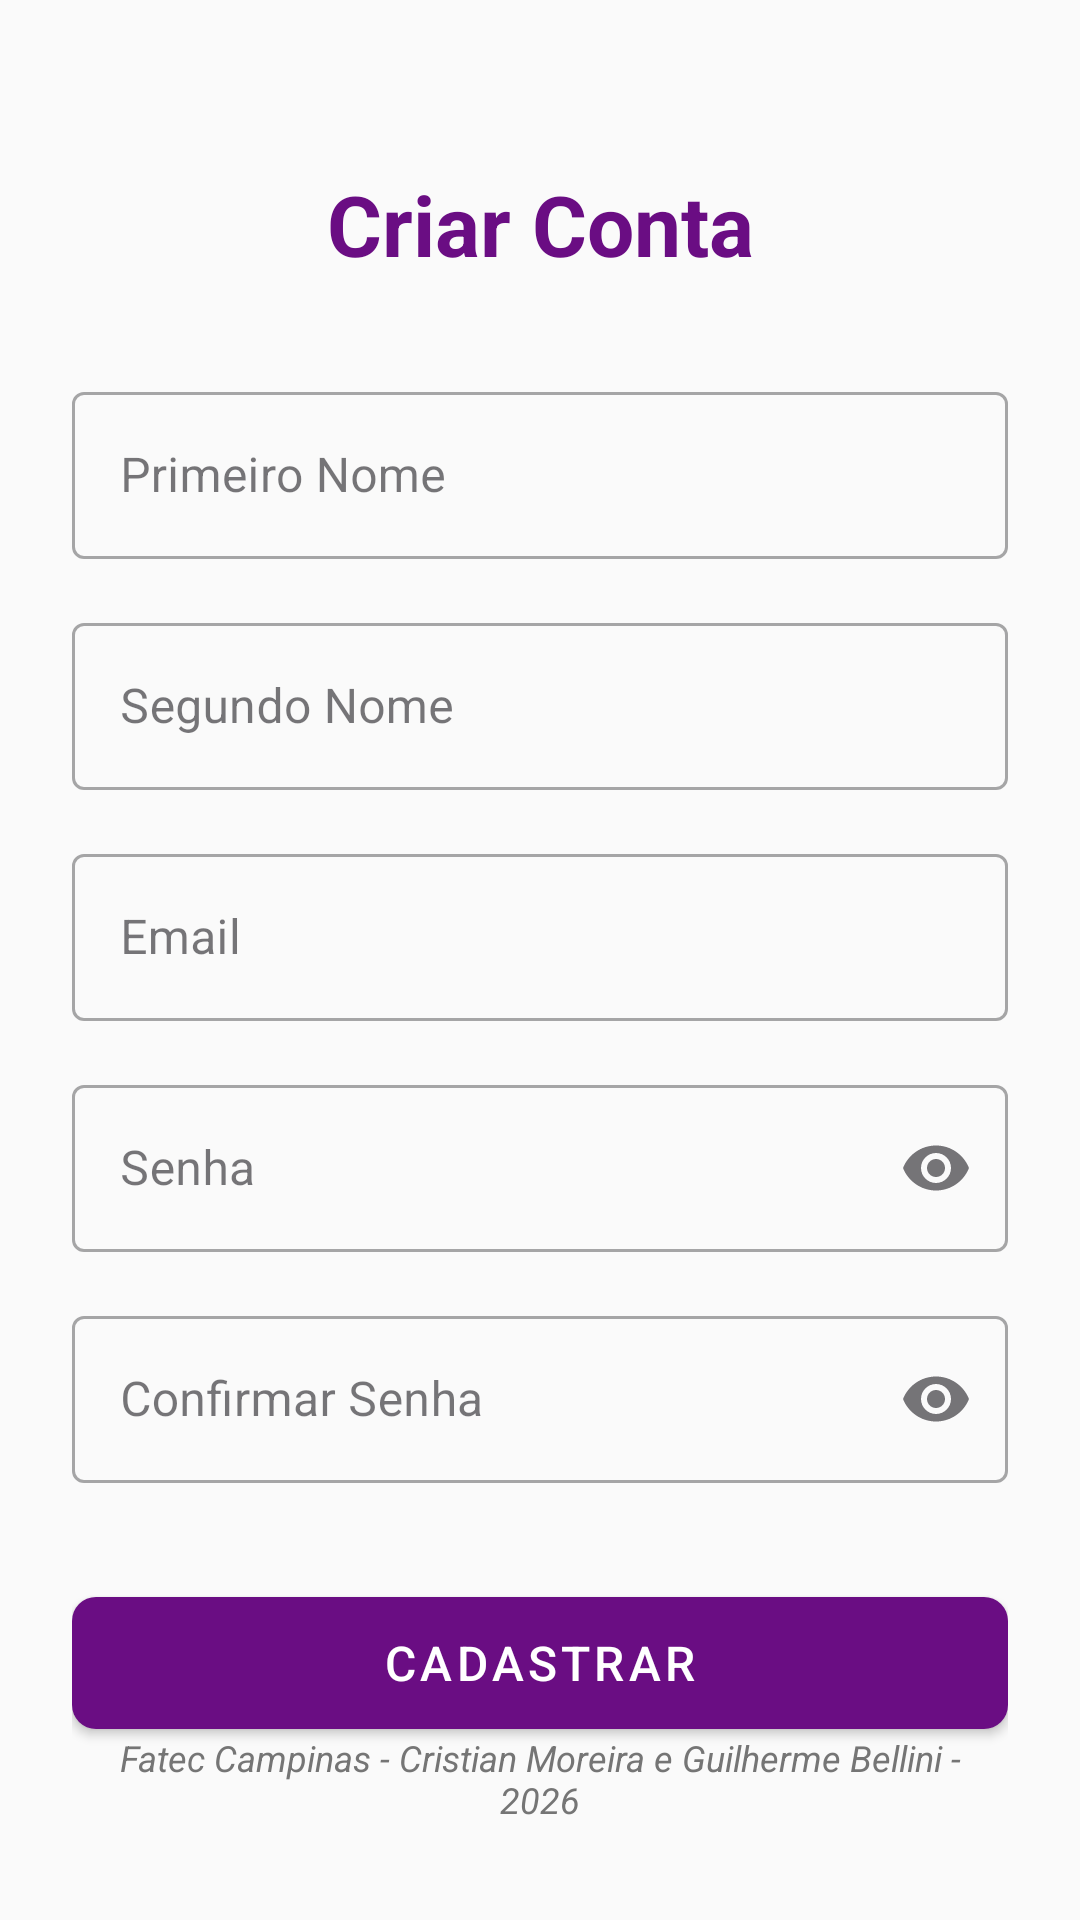

This screen was rendered from an Android layout file. Write that file and the resources it references.
<!-- AndroidManifest.xml: application theme Theme.BolaoDaPelada -->
<!-- res/layout/activity_cadastro.xml -->
<?xml version="1.0" encoding="utf-8"?>
<ScrollView xmlns:android="http://schemas.android.com/apk/res/android"
    xmlns:app="http://schemas.android.com/apk/res-auto"
    android:layout_width="match_parent"
    android:layout_height="match_parent"
    android:fillViewport="true">

    <androidx.constraintlayout.widget.ConstraintLayout
        android:layout_width="match_parent"
        android:layout_height="wrap_content"
        android:padding="24dp">

        <TextView
            android:id="@+id/tvTitle"
            android:layout_width="wrap_content"
            android:layout_height="wrap_content"
            android:text="Criar Conta"
            android:textSize="28sp"
            android:textStyle="bold"
            android:textColor="@color/primary"
            android:layout_marginTop="32dp"
            app:layout_constraintEnd_toEndOf="parent"
            app:layout_constraintStart_toStartOf="parent"
            app:layout_constraintTop_toTopOf="parent" />

        <com.google.android.material.textfield.TextInputLayout
            android:id="@+id/tilPrimeiroNome"
            style="@style/Widget.MaterialComponents.TextInputLayout.OutlinedBox"
            android:layout_width="0dp"
            android:layout_height="wrap_content"
            android:layout_marginTop="32dp"
            android:hint="Primeiro Nome"
            app:layout_constraintEnd_toEndOf="parent"
            app:layout_constraintStart_toStartOf="parent"
            app:layout_constraintTop_toBottomOf="@id/tvTitle">

            <com.google.android.material.textfield.TextInputEditText
                android:id="@+id/etPrimeiroNome"
                android:layout_width="match_parent"
                android:layout_height="wrap_content"
                android:inputType="textPersonName" />
        </com.google.android.material.textfield.TextInputLayout>

        <com.google.android.material.textfield.TextInputLayout
            android:id="@+id/tilSegundoNome"
            style="@style/Widget.MaterialComponents.TextInputLayout.OutlinedBox"
            android:layout_width="0dp"
            android:layout_height="wrap_content"
            android:layout_marginTop="16dp"
            android:hint="Segundo Nome"
            app:layout_constraintEnd_toEndOf="parent"
            app:layout_constraintStart_toStartOf="parent"
            app:layout_constraintTop_toBottomOf="@id/tilPrimeiroNome">

            <com.google.android.material.textfield.TextInputEditText
                android:id="@+id/etSegundoNome"
                android:layout_width="match_parent"
                android:layout_height="wrap_content"
                android:inputType="textPersonName" />
        </com.google.android.material.textfield.TextInputLayout>

        <com.google.android.material.textfield.TextInputLayout
            android:id="@+id/tilEmail"
            style="@style/Widget.MaterialComponents.TextInputLayout.OutlinedBox"
            android:layout_width="0dp"
            android:layout_height="wrap_content"
            android:layout_marginTop="16dp"
            android:hint="Email"
            app:layout_constraintEnd_toEndOf="parent"
            app:layout_constraintStart_toStartOf="parent"
            app:layout_constraintTop_toBottomOf="@id/tilSegundoNome">

            <com.google.android.material.textfield.TextInputEditText
                android:id="@+id/etEmail"
                android:layout_width="match_parent"
                android:layout_height="wrap_content"
                android:inputType="textEmailAddress" />
        </com.google.android.material.textfield.TextInputLayout>

        <com.google.android.material.textfield.TextInputLayout
            android:id="@+id/tilSenha"
            style="@style/Widget.MaterialComponents.TextInputLayout.OutlinedBox"
            android:layout_width="0dp"
            android:layout_height="wrap_content"
            android:layout_marginTop="16dp"
            android:hint="Senha"
            app:endIconMode="password_toggle"
            app:layout_constraintEnd_toEndOf="parent"
            app:layout_constraintStart_toStartOf="parent"
            app:layout_constraintTop_toBottomOf="@id/tilEmail">

            <com.google.android.material.textfield.TextInputEditText
                android:id="@+id/etSenha"
                android:layout_width="match_parent"
                android:layout_height="wrap_content"
                android:inputType="textPassword" />
        </com.google.android.material.textfield.TextInputLayout>

        <com.google.android.material.textfield.TextInputLayout
            android:id="@+id/tilConfirmarSenha"
            style="@style/Widget.MaterialComponents.TextInputLayout.OutlinedBox"
            android:layout_width="0dp"
            android:layout_height="wrap_content"
            android:layout_marginTop="16dp"
            android:hint="Confirmar Senha"
            app:endIconMode="password_toggle"
            app:layout_constraintEnd_toEndOf="parent"
            app:layout_constraintStart_toStartOf="parent"
            app:layout_constraintTop_toBottomOf="@id/tilSenha">

            <com.google.android.material.textfield.TextInputEditText
                android:id="@+id/etConfirmarSenha"
                android:layout_width="match_parent"
                android:layout_height="wrap_content"
                android:inputType="textPassword" />
        </com.google.android.material.textfield.TextInputLayout>

        <com.google.android.material.button.MaterialButton
            android:id="@+id/btnCadastrar"
            android:layout_width="0dp"
            android:layout_height="56dp"
            android:layout_marginTop="32dp"
            android:text="Cadastrar"
            android:textSize="16sp"
            app:cornerRadius="8dp"
            app:layout_constraintEnd_toEndOf="parent"
            app:layout_constraintStart_toStartOf="parent"
            app:layout_constraintTop_toBottomOf="@id/tilConfirmarSenha" />

        <TextView
            android:id="@+id/tvFooter"
            android:layout_width="0dp"
            android:layout_height="wrap_content"
            android:layout_marginBottom="24dp"
            android:text="@string/footer_text"
            android:gravity="center"
            style="@style/FooterTextStyle"
            app:layout_constraintBottom_toBottomOf="parent"
            app:layout_constraintEnd_toEndOf="parent"
            app:layout_constraintStart_toStartOf="parent" />

    </androidx.constraintlayout.widget.ConstraintLayout>
</ScrollView>
<!-- resources referenced by this layout -->
<resources>
  <color name="primary">#6A0D83</color>
  <string name="footer_text"><i>Fatec Campinas - Cristian Moreira e Guilherme Bellini - 2026</i></string>
  <style name="FooterTextStyle">
          <item name="android:textSize">12sp</item>
          <item name="android:textColor">@color/text_secondary</item>
          <item name="android:gravity">center</item>
          <item name="android:layout_margin">8dp</item>
      </style>
  <style name="Theme.BolaoDaPelada" parent="Theme.MaterialComponents.Light.NoActionBar">
          <item name="colorPrimary">@color/primary</item>
          <item name="colorPrimaryVariant">@color/primary_variant</item>
          <item name="colorOnPrimary">@color/on_primary</item>
  
          <item name="colorSecondary">@color/secondary</item>
          <item name="colorOnSecondary">@color/on_primary</item>
  
          <item name="android:colorBackground">@color/background</item>
          <item name="colorSurface">@color/surface</item>
          <item name="colorOnSurface">@color/on_surface</item>
  
          <item name="colorError">@color/error</item>
          <item name="colorOnError">@color/on_primary</item>
  
          <item name="android:statusBarColor">@color/primary_variant</item>
  
          <item name="textInputStyle">@style/Widget.MaterialComponents.TextInputLayout.OutlinedBox</item>
          <item name="materialButtonStyle">@style/Widget.MaterialComponents.Button</item>
      </style>
  <color name="text_secondary">#757575</color>
  <color name="primary_variant">#4A005E</color>
  <color name="on_primary">#FFFFFF</color>
  <color name="secondary">#CF4A93</color>
  <color name="background">#FAFAFA</color>
  <color name="surface">#FFFFFF</color>
  <color name="on_surface">#1C1B1F</color>
  <color name="error">#EE5D6C</color>
</resources>
